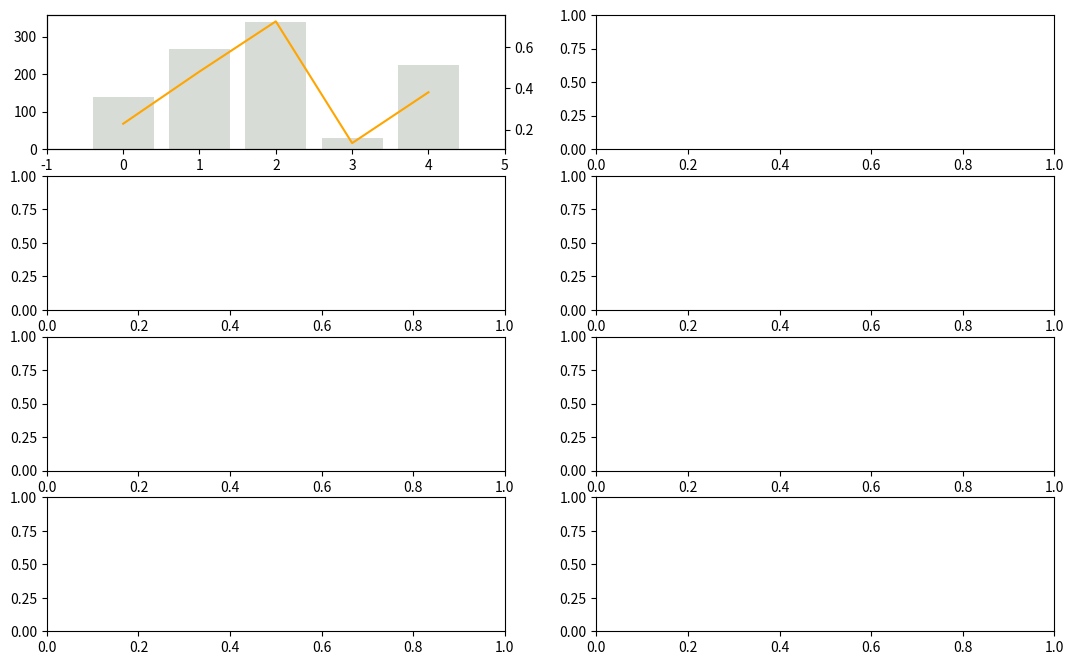

Recreate this plot in Python. (Note: this script raises an exception after producing the figure.)
# Generate classification and regression datasets
# Author: Greg Strabel

# import modules
import numpy as np
import pandas as pd
from scipy import stats
import matplotlib.pyplot as plt


class dataGenerator(object):
    
    '''
    Class to generate classification and regression datasets.
    Constructs a dataset with categorical and real exogenous variables
    using a Gaussian copula to produce correlations.
    
    Parameters
    --------------
    catg_lvls : list of integers that specify the number of levels for
        categorical variables
    n_beta : number of beta variables
    n_uniform : number of uniform variables
    '''
    
    def __init__(self,catg_lvls = [5,3,4], n_beta = 3, n_uniform = 1, signal_strength = 1.0):
        self.__dict__.update(locals())
        self.n_catg = len(catg_lvls)
        self.n_cont = n_beta + n_uniform
        self.n = self.n_catg + self.n_cont
        self.MVNCoefs, self.A = self._genCopulaParams_(self.n)
        self.featureNames = ['Feature: ' + str(i) for i in range(self.n)]
        self.catg_cols = [self.featureNames[i] for i in 
                          np.arange(0,self.n_catg)]
        self.catg_lvls = dict((k,v) for k,v in zip(self.catg_cols,catg_lvls))
        self.beta_cols = [self.featureNames[i] for i in
                          np.arange(self.n_catg,self.n_catg+n_beta)]
        self.uniform_cols = [self.featureNames[i] for i in
                             np.arange(self.n_catg + n_beta,
                                      self.n_catg + n_beta + n_uniform)]
        self.cont_cols = self.beta_cols + self.uniform_cols
        
    
    def generate(self,N):
        '''
        Generate N observations from the initialized object
        
        Parameters
        --------------
        N : number of observations
        
        Returns
        --------------
        df : pandas DataFrame with formatted exogenous variables
        Z : pandas DataFrame with independent standard Normal
            random variables used to generate df
        '''
        #MVNormQntlDF, Z = self._genMVNormQntlDF_(self.n,N)
        MVNormQntlDF, Z = self._genMVNormQntlDF_(N=N)
        MVNormQntlDF.columns = self.featureNames
        Z.columns = self.featureNames
        #MVNormDF = np.dot(Z,self.MVNCoefs.T)
        df = pd.DataFrame(columns = self.featureNames)
        self.cat_cuts = {}
        self.cont_beta_params = {}
        for feature in self.catg_cols:
            df[feature], c, l = self._genCatgVar_(MVNormQntlDF.loc[:,feature],
              lvls = self.catg_lvls[feature])
            self.cat_cuts[feature] = (c,l)
        for feature in self.beta_cols:
            df[feature], a, b = self._genBetaVar_(MVNormQntlDF.loc[:,feature])
            self.cont_beta_params[feature] = (a,b)
        for feature in self.uniform_cols:
            df[feature] = MVNormQntlDF.loc[:,feature]
        return df, Z
    
    def generate_more(self,N):
        '''
        Generate N more observations from the initialized object
        
        Parameters
        --------------
        N : number of observations
        
        Returns
        --------------
        df : pandas DataFrame with format exogenous variables
        Z : pandas DataFrame with independent standard Normal
            random variables used to generate df
        '''
        #MVNormQntlDF, Z = self._genMVNormQntlDF_(self.n,N)
        MVNormQntlDF, Z = self._genMVNormQntlDF_(N=N) 
        MVNormQntlDF.columns = self.featureNames
        Z.columns = self.featureNames
        df = pd.DataFrame(columns = self.featureNames)
        for feature in self.catg_cols:
            df[feature] = (pd.cut(MVNormQntlDF.loc[:,feature],
              self.cat_cuts[feature][0],
              labels = self.cat_cuts[feature][1])
                .cat.reorder_categories(
                sorted(self.cat_cuts[feature][1].tolist())
                    ))
        for feature in self.beta_cols:
            df[feature] = stats.beta.ppf(MVNormQntlDF.loc[:,feature],
              a = self.cont_beta_params[feature][0],
              b = self.cont_beta_params[feature][1])
        for feature in self.uniform_cols:
            df[feature] = MVNormQntlDF.loc[:,feature]
        return df, Z
            
    def genSigmoidTransform(self, df_imvn, vars_to_use = 'ALL',
                            params = None, **kwargs):
        '''
        Construct and return a function that applies the following mapping to
        df_imvn:
            1. In order to produce interaction effects, select a subset of the
               set of all pairs of columns of df_imvn for interaction terms
            2. Call apply_transform to construct a linear predictor from
               df_imvn and the interaction pairs
            3. Call _sigmoid_scaler_ with key word arguments to produce a
               sigmoid transform with appropriate range
            4. Return a function applying this sigmoid transform with a final
               call to apply_transform
        
        Parameters
        --------------
        df_imvn : pandas DataFrame of independent multivariate Normal R.V.s
        kwargs
        
        Returns
        --------------
        function applying the constructed sigmoid transform
        '''
        if vars_to_use == 'ALL':
            v = df_imvn.columns.tolist()
        else:
            v = vars_to_use
        n_inter = max(int(len(v)/2),1)
        inter_vars = [np.random.choice(df_imvn[v].columns,2).tolist() 
                        for i in np.arange(n_inter)]
        if params is None:
            params = np.random.uniform(-1,1,
                        size = len(v)+n_inter+1)
        elif len(params) < (len(v)+n_inter+1):
            params = np.concatenate([np.array(params).reshape(-1),
                        np.random.uniform(-1,1,
                        size = len(v)+n_inter+1-len(params))])
        elif len(params) == (len(v)+n_inter+1):
            params = np.array(params)
        lin_pred = self.apply_transform(df_imvn[v],
                    lambda x: x,inter_vars,params)
        f = self._sigmoid_scaler_(lin_pred, **kwargs)
        return lambda x: self.apply_transform(x[v],f,inter_vars,params)
    
    def _genSparseCovMatrix_(self,n):
        A = np.random.uniform(-1,1,n**2) * \
            np.random.binomial(1,0.5,n**2)
        A = np.triu(A.reshape(n,n),1)
        A = A + np.identity(n)
        A = np.dot(A,A.T)
        sqrtdiagA = np.zeros((n,n))
        np.fill_diagonal(sqrtdiagA, np.sqrt(1/np.diagonal(A)))
        A = np.dot(sqrtdiagA,np.dot(A,sqrtdiagA))
        return A
    
    def _genCopulaParams_(self,n):
        '''
        Create two n by n matrices:
        The rows of z have L2 norm of 1.
        The second matrix is positive semi-definite with ones
        on the diagonal
        
        Parameters
        -------------
        n : matrices returned will have shape = (n,n)
        
        Returns
        -------------
        z : (n,n)-shape matrix with rows having L2 norm of 1.
        z * z.T
        '''
        z = np.random.normal(size = (n,n))
        z = z/np.linalg.norm(z,axis=1).reshape(n,1)
        return z, np.dot(z,z.T)
        
    def _genMVNormQntlDF_(self, N = 1, Z1 = None):
        '''
        Construct and return two pandas DataFrames.
        
        Parameters
        -------------
        n : number of columns
        N : number of rows
        
        Returns
        -------------
        df : N-by-n pandas DataFrame of Gaussian copula observations
        Z : N-by-n pandas DataFrame of underlying independent multivariate
            standard Normal R.V.s
        '''
        if Z1 is None:
            n = self.n
            Z1 = np.random.multivariate_normal([0]*n,np.eye(n),size=N)
        else:
            N, n = Z1.shape
        Z2 = np.random.multivariate_normal([0]*n,np.eye(n),size=N)
        Z3 = np.sqrt(self.signal_strength)*Z1 + np.sqrt(1-self.signal_strength)*Z2
        df = pd.DataFrame(stats.norm.cdf(np.dot(Z3,self.MVNCoefs.T)))
        return df, pd.DataFrame(Z1)
        
    def _genBetaVar_(self,X):
        '''
        Transform uniform random variables to beta random variables
        using the inverse CDF. Return beta variables and beta parameters
        
        Parameters
        -------------
        X : 1d array of values in [0,1]
        
        Returns
        -------------
        Y : 1d array of inverse beta CDF transformed variates
        beta_a : a parameter for beta distribution
        beta_b : b parameter for beta distribution
        '''
        beta_a = np.random.uniform(0.5,2)
        beta_b = np.random.uniform(1,6)
        Y = stats.beta.ppf(X, a = beta_a, b = beta_b)
        return Y, beta_a, beta_b
		
    def _genCatgVar_(self, X, lvls = 5):
        '''
        Transform uniform[0,1] random variables to categorical
        random variable using cumulative dirichlet cuts.
        
        Parameters
        -------------
        X : 1d uniform[0,1] random variables
        lvls : integer number of levels for categorical variable
        
        Returns
        -------------
        Series of categorical variables
        Dirichlet cut points
        Labels for corresponding categorical variables
        '''
        cuts = np.random.dirichlet([1]*(lvls + 1)).cumsum()
        cuts = (cuts - cuts.min())/(1-cuts.min())
        labels = np.random.permutation(lvls)
        Y = pd.cut(X, cuts, labels = labels)
        Y = Y.cat.reorder_categories(
                sorted(Y.cat.categories.tolist()))
        return Y, cuts, labels
    
    def _sigmoid_scaler_(self, X, y_high = 0.75,
                            y_low = 0.25, x_high = None,
                            x_low = None, width = 1, loc = 0.5):
        '''
        Create a scaled and centered version of a sigmoid activation
        function.
        First, solve for parameters of sigmoid activation function that map:
        x_high --> y_high
        x_low --> y_low
        Second, center and scale the resulting function to have range:
        (loc - width/2, loc + width/2)
        
        Parameters
        ---------------
        X : 1d vector of numPy floats
        x_low : value to scale to [width * (y_low - 1/2) + loc]
        x_high : value to scale to [width * (y_high - 1/2) + loc] 
        y_low : x_low scales to [width * (y_low - 1/2) + loc]
        y_high : x_high scales to [width * (y_high - 1/2) + loc]
        '''
        if x_high is None:
            x_high = float(np.percentile(X,75))
        if x_low is None:
            x_low = float(np.percentile(X,25))
        a = np.log((y_high*(1-y_low))/(y_low*(1-y_high))) / (x_high - x_low)
        b = -a*x_high - np.log(1/y_high - 1)
        return lambda x: width / (np.exp(-a*x-b) + 1) - 0.5 * width + loc
        
    def apply_transform(self,df_imvn,f,inter_vars,params):
        '''
        Apply the function f to a linear combination of the correlated
        multivariate normal R.V.s constructed from df_imvn * self.MVNCoefs.T
        and the product of some of these terms as specified in inter_vars
        
        Parameters
        -------------
        df_imvn : pandas DataFrame of independent multivariate standard
            normal random variables
        f : function to be applied
        inter_vars : list of lists of names of interaction combinations
        params : parameters for the linear transformation of the union
            of df_imvn * self.MVNCoefs and the interaction terms
        
        Returns
        -------------
        pandas Series
        '''
        p = np.eye(df_imvn.shape[1])
        p[:self.MVNCoefs.T.shape[0],
          :self.MVNCoefs.T.shape[1]] = self.MVNCoefs.T
        d = pd.DataFrame(np.dot(df_imvn.values,p),
                         columns = df_imvn.columns)
        inter_values = np.zeros((d.shape[0],len(inter_vars)))
        for i in range(len(inter_vars)):
            inter_values[:,i] = d[inter_vars[i][0]].values *\
                        d[inter_vars[i][1]].values
        lin_pred = np.dot(
                np.concatenate([np.ones((d.shape[0],1)),
                d.values, inter_values], axis = 1),
                params)
        return f(lin_pred)

    
    def genBernoulliVariates(self,df_imvn,f):
        '''
        Generate 1d array of Bernoulli R.V.s with length = df.shape[0]
        where Pr{1} = f(df)
        
        Parameters
        -------------
        df : pandas DataFrame
        f : function applied to rows of df with codomain = [0,1]
        
        Returns
        -------------
        1d array of Bernoulli variates
        '''
        return np.random.binomial(1,f(df_imvn))

        
    
    
    


def plotData(df,response = None, n_cols = None):
    ncuts = 10
    var_cols = df.columns.tolist()
    if response is not None:
        if type(response) == str:
            response = [response]
        for r in response:
            var_cols.remove(r)
        colors = ['orange','b','y','g','c','m']
        colors = (colors * np.ceil(len(response)/len(colors)).
                  astype(int))[0:len(response)]
    n_vars = len(var_cols)
    if n_cols is None:
        n_cols = int(np.sqrt(n_vars))
    n_rows = int(np.ceil(n_vars / n_cols))
    mlpFig, axes = plt.subplots(n_rows,n_cols,figsize = (13,8),sharex = False)
    catg_vars = df.columns[df.dtypes == 'category'].tolist()
    float_vars = df.columns[df.dtypes == 'float'].tolist()
    for i,v in enumerate(var_cols):
        ax = axes.ravel()[i]
        if v in catg_vars:
            bars = df[v].value_counts().sort_index()
            ax.bar(np.array(bars.index.values),bars.values, color = 'xkcd:light grey')
            if response is not None:
                axt = ax.twinx()
                for r,c in zip(response,colors):
                    z = df[r].groupby(df[v]).mean().sort_index()
                    axt.plot(np.array(z.index.values), z.values, color = c)

            plt.xlim([-1,len(df[v].cat.categories)])
            #print(lbls)
            ax.set_xticks(range(len(bars.index.values.to_list())))
            ax.set_xticklabels(bars.index.values.to_list())
        elif v in float_vars:
            cuts, bins = pd.cut(df[v],ncuts,retbins = True)
            bars = cuts.value_counts().sort_index()
            ax.bar(range(len(bars)),bars.values,color = 'xkcd:light grey')
            if response is not None:
                axt = ax.twinx()
                for r,c in zip(response,colors):
                    z = df[r].groupby(cuts).mean().sort_index()
                    axt.plot(range(len(z)), z.values, color = c)
            plt.xlim([-1,10])
            ticklabels = [round((bins[j+1]+bins[j])/2,2) \
                                 for j in range(len(bins)-1)]
            ax.set_xticks(range(len(ticklabels)))
            ax.set_xticklabels(ticklabels)
        ax.set_title(v)
    for i,ax in enumerate(axes.flatten()):
    #         for tk in ax.get_xticklabels():
    #             tk.set_visible(True); tk.set_rotation(45)
        if i >= len(var_cols):
            ax.axis('off')
        else:
            for tk in ax.get_xticklabels():
                tk.set_visible(True); tk.set_rotation(45)
    mlpFig.text(-0.025, 0.55, 'Count of Records', ha='center', va='center', rotation='vertical')
    if response is not None:
        mlpFig.legend(
            plt.gca().lines,
            response,
            'lower center',
            ncol = n_cols,
            fontsize = 'large'
            )
        mlpFig.text(
            1.025,
            0.55,
            'Mean Response',
            ha='center',
            va='center',
            rotation='vertical')
    plt.tight_layout(rect = [0,0.1,1,1])
    return(mlpFig)
    
if __name__ == '__main__':
    x = dataGenerator()
    df1, df2 = x.generate(1000)
    f = x.genSigmoidTransform(df2)
    df = pd.concat([df1,pd.DataFrame(f(df2),columns=['Response'])],axis=1)
    plotData(df, response = 'Response').show()